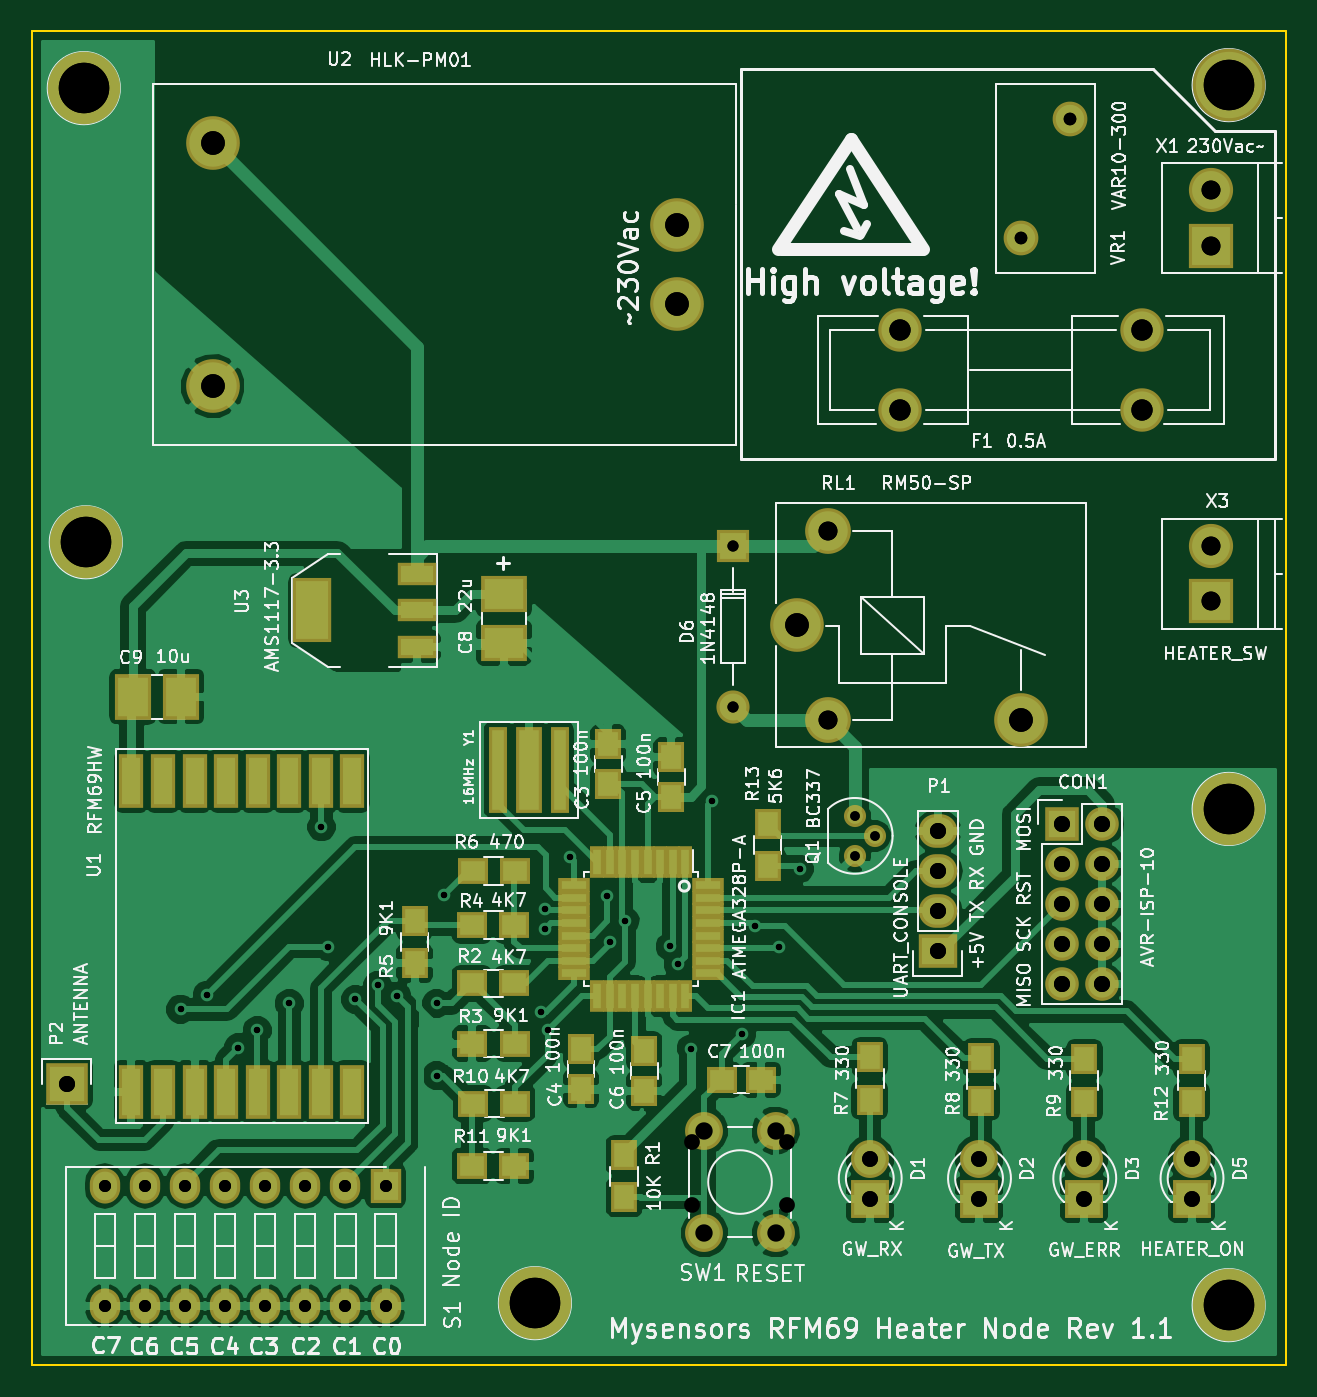
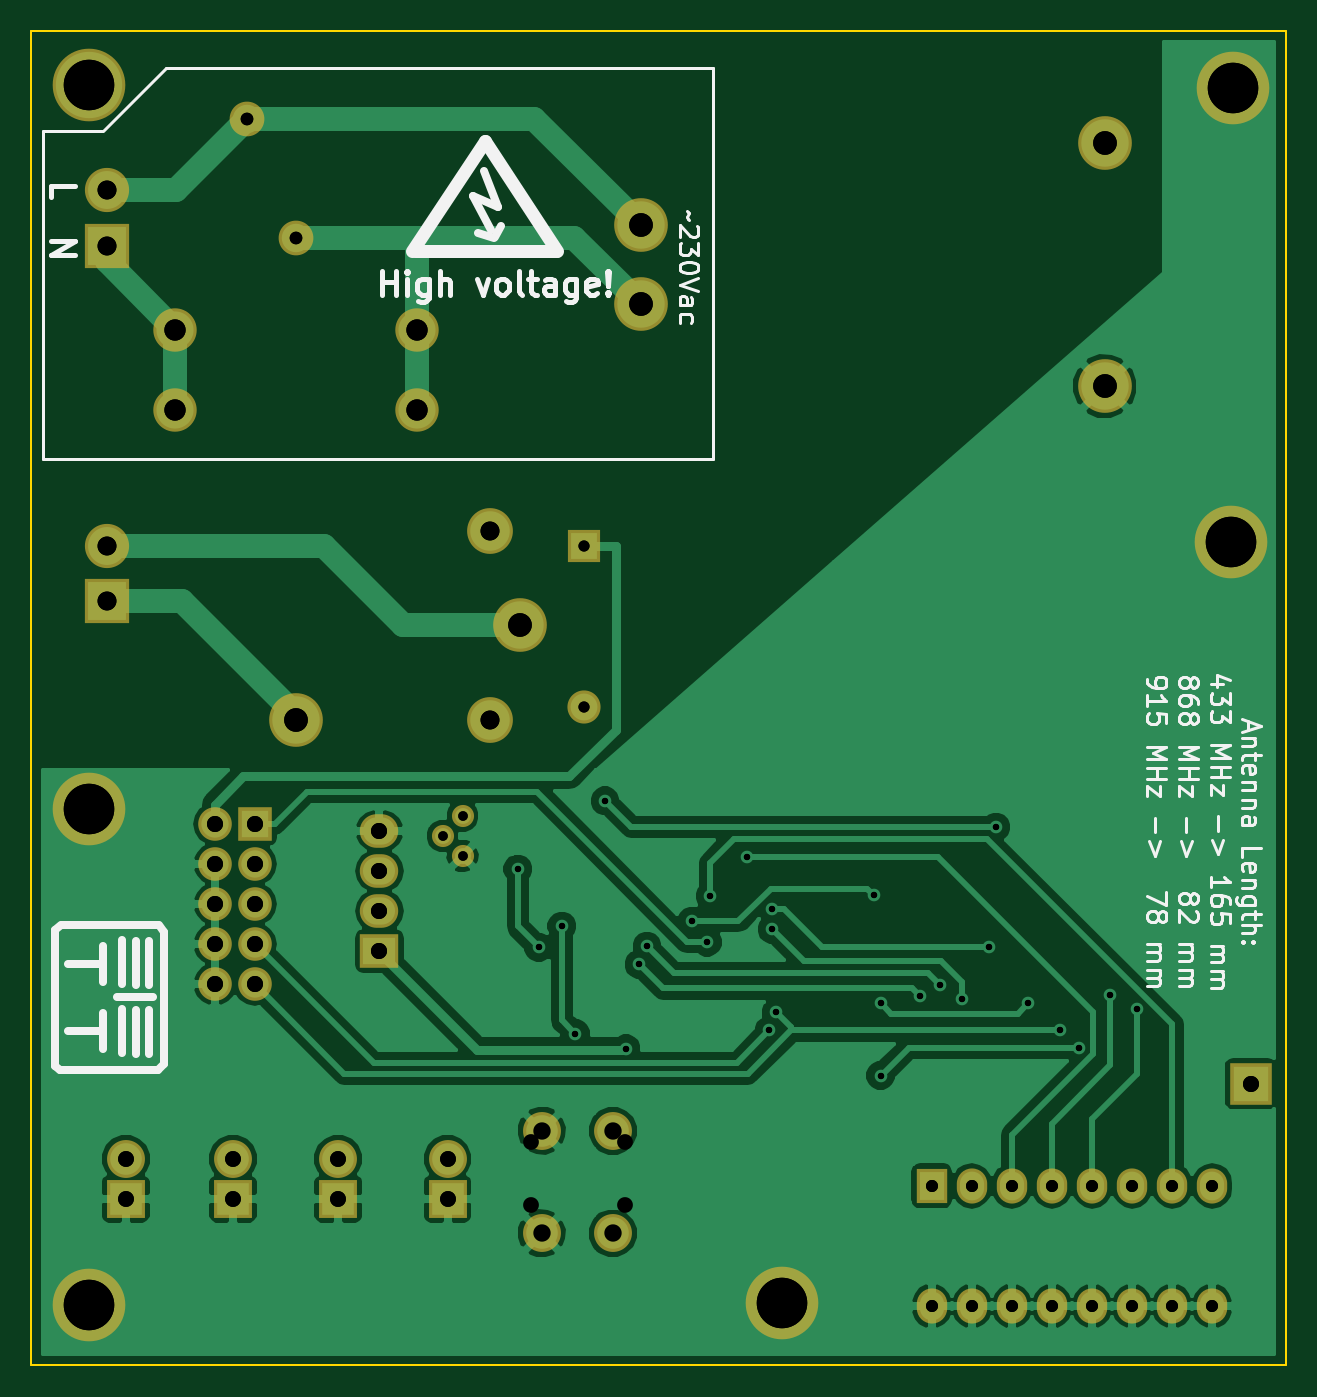
Circuit board: 12 layer files. Board 79.4 x 84.5 mm.
- bottom_copper: heater_node-B.Cu.gbl (71222 bytes)
- bottom_mask: heater_node-B.Mask.gbs (2984 bytes)
- paste: heater_node-B.Paste.gbp (536 bytes)
- bottom_silk: heater_node-B.SilkS.gbo (25563 bytes)
- outline: heater_node-Edge.Cuts.gm1 (545 bytes)
- top_copper: heater_node-F.Cu.gtl (135886 bytes)
- top_mask: heater_node-F.Mask.gts (5899 bytes)
- paste: heater_node-F.Paste.gtp (3451 bytes)
- top_silk: heater_node-F.SilkS.gto (133584 bytes)
- drill: heater_node-NPTH.drl (170 bytes)
- drill: heater_node-PTH.drl (2062 bytes)
- drill: heater_node.drl (2082 bytes)

=== bottom_copper: heater_node-B.Cu.gbl (71222 bytes, source omitted) ===
=== bottom_mask: heater_node-B.Mask.gbs ===
G04 #@! TF.GenerationSoftware,KiCad,Pcbnew,no-vcs-found-7486~57~ubuntu16.04.1*
G04 #@! TF.CreationDate,2017-01-19T15:20:33+02:00*
G04 #@! TF.ProjectId,heater_node,6865617465725F6E6F64652E6B696361,rev?*
G04 #@! TF.FileFunction,Soldermask,Bot*
G04 #@! TF.FilePolarity,Negative*
%FSLAX46Y46*%
G04 Gerber Fmt 4.6, Leading zero omitted, Abs format (unit mm)*
G04 Created by KiCad (PCBNEW no-vcs-found-7486~57~ubuntu16.04.1) date Thu Jan 19 15:20:33 2017*
%MOMM*%
%LPD*%
G01*
G04 APERTURE LIST*
%ADD10C,0.100000*%
%ADD11C,2.400000*%
%ADD12C,4.600000*%
%ADD13C,3.400000*%
%ADD14O,2.127200X2.127200*%
%ADD15R,2.127200X2.127200*%
%ADD16R,2.400000X2.400000*%
%ADD17R,2.099260X2.099260*%
%ADD18C,2.099260*%
%ADD19O,2.432000X2.127200*%
%ADD20R,2.432000X2.127200*%
%ADD21R,2.635200X2.635200*%
%ADD22C,1.400760*%
%ADD23R,2.800000X2.800000*%
%ADD24C,2.800000*%
%ADD25C,2.749500*%
%ADD26C,2.200000*%
%ADD27O,1.924000X2.224000*%
%ADD28R,1.924000X2.224000*%
%ADD29C,2.900000*%
G04 APERTURE END LIST*
D10*
D11*
X140915000Y-117348000D03*
X145415000Y-117348000D03*
X140915000Y-123848000D03*
X145415000Y-123848000D03*
D12*
X174117000Y-128397000D03*
X101727000Y-80073500D03*
X174117000Y-51117500D03*
X130175000Y-128270000D03*
X174117000Y-96964500D03*
D13*
X109760000Y-54784000D03*
X109760000Y-70184000D03*
X139160000Y-59984000D03*
X139160000Y-64984000D03*
D14*
X166116000Y-108077000D03*
X163576000Y-108077000D03*
X166116000Y-105537000D03*
X163576000Y-105537000D03*
X166116000Y-102997000D03*
X163576000Y-102997000D03*
X166116000Y-100457000D03*
X163576000Y-100457000D03*
X166116000Y-97917000D03*
D15*
X163576000Y-97917000D03*
D11*
X151384000Y-119126000D03*
D16*
X151384000Y-121666000D03*
D11*
X158305500Y-119126000D03*
D16*
X158305500Y-121666000D03*
D11*
X164973000Y-119126000D03*
D16*
X164973000Y-121666000D03*
D11*
X171767500Y-119126000D03*
D16*
X171767500Y-121666000D03*
D17*
X142748000Y-80327500D03*
D18*
X142748000Y-90487500D03*
D19*
X155702000Y-98361500D03*
X155702000Y-100901500D03*
X155702000Y-103441500D03*
D20*
X155702000Y-105981500D03*
D21*
X100520500Y-114363500D03*
D22*
X150431500Y-97400000D03*
X150431500Y-99940000D03*
X151701500Y-98670000D03*
D23*
X172974000Y-61277500D03*
D24*
X172974000Y-57777500D03*
D23*
X172974000Y-83820000D03*
D24*
X172974000Y-80320000D03*
D25*
X153311860Y-71691500D03*
X153311860Y-66611500D03*
X168633140Y-71691500D03*
X168633140Y-66611500D03*
D26*
X164072500Y-53269500D03*
X160972500Y-60769500D03*
D12*
X101600000Y-51308000D03*
D27*
X102933500Y-128460500D03*
X102933500Y-120840500D03*
X105473500Y-128460500D03*
X105473500Y-120840500D03*
X108013500Y-128460500D03*
X108013500Y-120840500D03*
X110553500Y-128460500D03*
X110553500Y-120840500D03*
X113093500Y-128460500D03*
X113093500Y-120840500D03*
X115633500Y-128460500D03*
X115633500Y-120840500D03*
X118173500Y-128460500D03*
X118173500Y-120840500D03*
X120713500Y-128460500D03*
D28*
X120713500Y-120840500D03*
D13*
X160972500Y-91311500D03*
X146772500Y-85311500D03*
D29*
X148722500Y-79361500D03*
X148722500Y-91361500D03*
M02*

=== paste: heater_node-B.Paste.gbp ===
G04 #@! TF.GenerationSoftware,KiCad,Pcbnew,no-vcs-found-7486~57~ubuntu16.04.1*
G04 #@! TF.CreationDate,2017-01-19T15:20:33+02:00*
G04 #@! TF.ProjectId,heater_node,6865617465725F6E6F64652E6B696361,rev?*
G04 #@! TF.FileFunction,Paste,Bot*
G04 #@! TF.FilePolarity,Positive*
%FSLAX46Y46*%
G04 Gerber Fmt 4.6, Leading zero omitted, Abs format (unit mm)*
G04 Created by KiCad (PCBNEW no-vcs-found-7486~57~ubuntu16.04.1) date Thu Jan 19 15:20:33 2017*
%MOMM*%
%LPD*%
G01*
G04 APERTURE LIST*
%ADD10C,0.100000*%
G04 APERTURE END LIST*
D10*
M02*

=== bottom_silk: heater_node-B.SilkS.gbo (25563 bytes, source omitted) ===
=== outline: heater_node-Edge.Cuts.gm1 ===
G04 #@! TF.FileFunction,Profile,NP*
%FSLAX46Y46*%
G04 Gerber Fmt 4.6, Leading zero omitted, Abs format (unit mm)*
G04 Created by KiCad (PCBNEW 4.1.0-alpha+201607200717+6988~46~ubuntu14.04.1-product) date Thu Jul 21 10:48:00 2016*
%MOMM*%
%LPD*%
G01*
G04 APERTURE LIST*
%ADD10C,0.100000*%
%ADD11C,0.150000*%
G04 APERTURE END LIST*
D10*
D11*
X98298000Y-132207000D02*
X98298000Y-47688500D01*
X177736500Y-132207000D02*
X98298000Y-132207000D01*
X177736500Y-47688500D02*
X177736500Y-132207000D01*
X98298000Y-47688500D02*
X177736500Y-47688500D01*
M02*

=== top_copper: heater_node-F.Cu.gtl (135886 bytes, source omitted) ===
=== top_mask: heater_node-F.Mask.gts (5899 bytes, source omitted) ===
=== paste: heater_node-F.Paste.gtp ===
G04 #@! TF.GenerationSoftware,KiCad,Pcbnew,no-vcs-found-7486~57~ubuntu16.04.1*
G04 #@! TF.CreationDate,2017-01-19T15:20:33+02:00*
G04 #@! TF.ProjectId,heater_node,6865617465725F6E6F64652E6B696361,rev?*
G04 #@! TF.FileFunction,Paste,Top*
G04 #@! TF.FilePolarity,Positive*
%FSLAX46Y46*%
G04 Gerber Fmt 4.6, Leading zero omitted, Abs format (unit mm)*
G04 Created by KiCad (PCBNEW no-vcs-found-7486~57~ubuntu16.04.1) date Thu Jan 19 15:20:33 2017*
%MOMM*%
%LPD*%
G01*
G04 APERTURE LIST*
%ADD10C,0.100000*%
%ADD11R,1.250000X1.500000*%
%ADD12R,1.500000X1.250000*%
%ADD13R,2.499360X1.950720*%
%ADD14R,1.950720X2.499360*%
%ADD15R,1.600000X0.550000*%
%ADD16R,0.550000X1.600000*%
%ADD17R,1.300000X1.500000*%
%ADD18R,1.500000X1.300000*%
%ADD19R,1.200000X3.000000*%
%ADD20R,2.032000X1.016000*%
%ADD21R,2.032000X3.657600*%
%ADD22R,0.800000X5.100000*%
%ADD23R,1.300000X5.100000*%
G04 APERTURE END LIST*
D10*
D11*
X134810500Y-92857000D03*
X134810500Y-95357000D03*
X133096000Y-112181000D03*
X133096000Y-114681000D03*
X138811000Y-96182500D03*
X138811000Y-93682500D03*
X137096500Y-112308000D03*
X137096500Y-114808000D03*
D12*
X142006000Y-114109500D03*
X144506000Y-114109500D03*
D13*
X128206500Y-86423500D03*
X128206500Y-83375500D03*
D14*
X107759500Y-89852500D03*
X104711500Y-89852500D03*
D15*
X141156000Y-101784500D03*
X141156000Y-102584500D03*
X141156000Y-103384500D03*
X141156000Y-104184500D03*
X141156000Y-104984500D03*
X141156000Y-105784500D03*
X141156000Y-106584500D03*
X141156000Y-107384500D03*
D16*
X139706000Y-108834500D03*
X138906000Y-108834500D03*
X138106000Y-108834500D03*
X137306000Y-108834500D03*
X136506000Y-108834500D03*
X135706000Y-108834500D03*
X134906000Y-108834500D03*
X134106000Y-108834500D03*
D15*
X132656000Y-107384500D03*
X132656000Y-106584500D03*
X132656000Y-105784500D03*
X132656000Y-104984500D03*
X132656000Y-104184500D03*
X132656000Y-103384500D03*
X132656000Y-102584500D03*
X132656000Y-101784500D03*
D16*
X134106000Y-100334500D03*
X134906000Y-100334500D03*
X135706000Y-100334500D03*
X136506000Y-100334500D03*
X137306000Y-100334500D03*
X138106000Y-100334500D03*
X138906000Y-100334500D03*
X139706000Y-100334500D03*
D17*
X135826500Y-121572000D03*
X135826500Y-118872000D03*
D18*
X128874500Y-108013500D03*
X126174500Y-108013500D03*
X126205000Y-111823500D03*
X128905000Y-111823500D03*
X128874500Y-104330500D03*
X126174500Y-104330500D03*
D17*
X122555000Y-106743500D03*
X122555000Y-104043500D03*
D18*
X126221500Y-100901500D03*
X128921500Y-100901500D03*
D17*
X151384000Y-112696000D03*
X151384000Y-115396000D03*
X158432500Y-112759500D03*
X158432500Y-115459500D03*
X164973000Y-112823000D03*
X164973000Y-115523000D03*
D18*
X128938000Y-115633500D03*
X126238000Y-115633500D03*
X128874500Y-119570500D03*
X126174500Y-119570500D03*
D17*
X171767500Y-112823000D03*
X171767500Y-115523000D03*
X144907000Y-100600500D03*
X144907000Y-97900500D03*
D19*
X118617500Y-114871500D03*
X116617500Y-114871500D03*
X114617500Y-114871500D03*
X112617500Y-114871500D03*
X110617500Y-114871500D03*
X108617500Y-114871500D03*
X106617500Y-114871500D03*
X104617500Y-114871500D03*
X104617500Y-95171500D03*
X106617500Y-95171500D03*
X108617500Y-95171500D03*
X110617500Y-95171500D03*
X112617500Y-95171500D03*
X114617500Y-95171500D03*
X116617500Y-95171500D03*
X118617500Y-95171500D03*
D20*
X122682000Y-86677500D03*
X122682000Y-82105500D03*
X122682000Y-84391500D03*
D21*
X116078000Y-84391500D03*
D22*
X127844000Y-94488000D03*
D23*
X129794000Y-94488000D03*
D22*
X131744000Y-94488000D03*
M02*

=== top_silk: heater_node-F.SilkS.gto (133584 bytes, source omitted) ===
=== drill: heater_node-NPTH.drl ===
M48
;DRILL file {KiCad no-vcs-found-7486~57~ubuntu16.04.1} date Thu Jan 19 15:20:41 2017
;FORMAT={-:-/ absolute / metric / decimal}
FMAT,2
METRIC,TZ
%
G90
G05
M71
T0
M30

=== drill: heater_node-PTH.drl ===
M48
;DRILL file {KiCad no-vcs-found-7486~57~ubuntu16.04.1} date Thu Jan 19 15:20:41 2017
;FORMAT={-:-/ absolute / metric / decimal}
FMAT,2
METRIC,TZ
T1C0.400
T2C0.600
T3C0.701
T4C0.762
T5C0.800
T6C1.001
T7C1.016
T8C1.100
T9C1.200
T10C1.349
T11C1.500
T12C3.200
%
G90
G05
M71
T1
X107.736Y-109.658
X109.4Y-108.758
X111.39Y-112.078
X112.585Y-110.998
X114.617Y-109.284
X116.649Y-98.108
X117.095Y-105.718
X118.808Y-109.029
X120.206Y-108.14
X121.448Y-108.845
X123.952Y-109.283
X123.952Y-113.855
X124.396Y-102.425
X130.556Y-109.855
X130.81Y-104.584
X130.81Y-103.314
X131.Y-110.998
X132.398Y-100.012
X134.747Y-102.489
X134.938Y-105.41
X135.89Y-104.076
X138.748Y-105.664
X139.255Y-106.807
X140.081Y-112.141
X141.413Y-96.449
X143.29Y-111.204
X144.145Y-104.394
X145.606Y-105.727
X146.939Y-100.774
T2
X150.431Y-97.4
X150.431Y-99.94
X151.701Y-98.67
T3
X142.748Y-80.328
X142.748Y-90.487
T4
X102.933Y-120.84
X102.933Y-128.46
X105.474Y-120.84
X105.474Y-128.46
X108.013Y-120.84
X108.013Y-128.46
X110.553Y-120.84
X110.553Y-128.46
X113.093Y-120.84
X113.093Y-128.46
X115.633Y-120.84
X115.633Y-128.46
X118.173Y-120.84
X118.173Y-128.46
X120.713Y-120.84
X120.713Y-128.46
T5
X160.972Y-60.77
X164.072Y-53.27
T6
X151.384Y-119.126
X151.384Y-121.666
X158.305Y-119.126
X158.305Y-121.666
X164.973Y-119.126
X164.973Y-121.666
X171.767Y-119.126
X171.767Y-121.666
T7
X100.52Y-114.363
X155.702Y-98.361
X155.702Y-100.901
X155.702Y-103.441
X155.702Y-105.981
X163.576Y-97.917
X163.576Y-100.457
X163.576Y-102.997
X163.576Y-105.537
X163.576Y-108.077
X166.116Y-97.917
X166.116Y-100.457
X166.116Y-102.997
X166.116Y-105.537
X166.116Y-108.077
T8
X140.915Y-117.348
X140.915Y-123.848
X145.415Y-117.348
X145.415Y-123.848
T9
X148.722Y-79.361
X148.722Y-91.361
X172.974Y-57.777
X172.974Y-61.277
X172.974Y-80.32
X172.974Y-83.82
T10
X153.312Y-66.611
X153.312Y-71.691
X168.633Y-66.611
X168.633Y-71.691
T11
X109.76Y-54.784
X109.76Y-70.184
X139.16Y-59.984
X139.16Y-64.984
X146.772Y-85.311
X160.972Y-91.311
T12
X101.6Y-51.308
X101.727Y-80.073
X130.175Y-128.27
X174.117Y-51.117
X174.117Y-96.965
X174.117Y-128.397
T0
M30

=== drill: heater_node.drl ===
M48
;DRILL file {KiCad 4.1.0-alpha+201607200717+6988~46~ubuntu14.04.1-product} date Thu Jul 21 10:48:03 2016
;FORMAT={-:-/ absolute / metric / decimal}
FMAT,2
METRIC,TZ
T1C0.400
T2C0.600
T3C0.701
T4C0.762
T5C0.800
T6C1.000
T7C1.001
T8C1.016
T9C1.200
T10C1.349
T11C1.500
T12C3.200
%
G90
G05
M71
T1
X107.736Y-109.658
X109.4Y-108.758
X111.39Y-112.078
X112.585Y-110.998
X114.617Y-109.284
X116.649Y-98.108
X117.095Y-105.718
X118.808Y-109.029
X120.206Y-108.14
X121.448Y-108.845
X123.952Y-109.283
X123.952Y-113.855
X124.396Y-102.425
X130.556Y-109.855
X130.81Y-104.584
X130.81Y-103.314
X131.Y-110.998
X132.398Y-100.012
X134.747Y-102.489
X134.938Y-105.41
X135.89Y-104.076
X138.748Y-105.664
X139.255Y-106.807
X140.081Y-112.141
X141.413Y-96.449
X143.29Y-111.204
X144.145Y-104.394
X145.606Y-105.727
X146.939Y-100.774
T2
X150.431Y-97.4
X150.431Y-99.94
X151.701Y-98.67
T3
X142.748Y-80.328
X142.748Y-90.487
T4
X102.933Y-120.84
X102.933Y-128.46
X105.474Y-120.84
X105.474Y-128.46
X108.013Y-120.84
X108.013Y-128.46
X110.553Y-120.84
X110.553Y-128.46
X113.093Y-120.84
X113.093Y-128.46
X115.633Y-120.84
X115.633Y-128.46
X118.173Y-120.84
X118.173Y-128.46
X120.713Y-120.84
X120.713Y-128.46
T5
X160.972Y-60.77
X164.072Y-53.27
T6
X140.113Y-118.047
X140.113Y-122.047
X146.113Y-118.047
X146.113Y-122.047
T7
X151.384Y-119.126
X151.384Y-121.666
X158.305Y-119.126
X158.305Y-121.666
X164.973Y-119.126
X164.973Y-121.666
X171.767Y-119.126
X171.767Y-121.666
T8
X100.52Y-114.363
X155.702Y-98.361
X155.702Y-100.901
X155.702Y-103.441
X155.702Y-105.981
X163.576Y-97.917
X163.576Y-100.457
X163.576Y-102.997
X163.576Y-105.537
X163.576Y-108.077
X166.116Y-97.917
X166.116Y-100.457
X166.116Y-102.997
X166.116Y-105.537
X166.116Y-108.077
T9
X148.722Y-79.361
X148.722Y-91.361
X172.974Y-57.777
X172.974Y-61.277
X172.974Y-80.32
X172.974Y-83.82
T10
X153.312Y-66.611
X153.312Y-71.691
X168.633Y-66.611
X168.633Y-71.691
T11
X109.76Y-54.784
X109.76Y-70.184
X139.16Y-59.984
X139.16Y-64.984
X146.772Y-85.311
X160.972Y-91.311
T12
X101.6Y-51.308
X101.727Y-80.073
X130.175Y-128.27
X174.117Y-51.117
X174.117Y-96.965
X174.117Y-128.397
T0
M30
